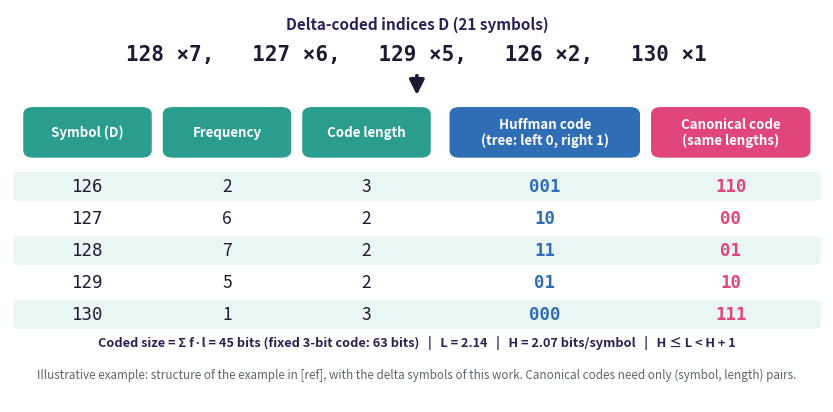

Python code for this plot: (Note: this script raises an exception after producing the figure.)
import math, heapq
import matplotlib; matplotlib.use("Agg")
import matplotlib.pyplot as plt
from matplotlib.patches import FancyBboxPatch, FancyArrowPatch

INK = "#1F1A33"; DEEP = "#2E2055"; MAG = "#E0457B"; TEAL = "#2A9D8F"; BLUE = "#2F6DB5"

# Same structure as the 21-symbol example of the cited paper (frequencies 7, 6, 5, 2, 1), but with the symbols of this work:
# delta-coded indices D_i = L_i - L_{i-1} + 128.  Left branch = 0, right branch = 1, as in the paper's tree.
freq = {126: 2, 127: 6, 128: 7, 129: 5, 130: 1}
tree_code = {128: "11", 127: "10", 129: "01", 126: "001", 130: "000"}     # same tree shape as the paper (a,c,e,d,b)
syms = sorted(freq)
N = sum(freq.values()); assert N == 21
# check that the lengths are really the Huffman lengths
h = [(f, s, [s]) for s, f in freq.items()]; heapq.heapify(h); depth = {s: 0 for s in freq}; k = 1000
while len(h) > 1:
    a = heapq.heappop(h); b = heapq.heappop(h)
    for s in a[2] + b[2]: depth[s] += 1
    heapq.heappush(h, (a[0] + b[0], k, a[2] + b[2])); k += 1
L = {s: len(tree_code[s]) for s in syms}
assert L == depth
codes = list(tree_code.values())
assert not any(x != y and y.startswith(x) for x in codes for y in codes)
bits = sum(freq[s] * L[s] for s in syms); avg = bits / N
H = -sum(freq[s] / N * math.log2(freq[s] / N) for s in syms)
order = sorted(syms, key=lambda s: (L[s], s)); canon = {}; c = 0; prev = L[order[0]]
for i, s in enumerate(order):
    if i > 0: c = (c + 1) << (L[s] - prev)
    canon[s] = format(c, "0%db" % L[s]); prev = L[s]
print(L, canon, "bits", bits, "avg %.3f H %.3f" % (avg, H), "fixed 3-bit:", 3 * N)

fig, ax = plt.subplots(figsize=(10.5, 5.1), dpi=200)
ax.axis("off"); ax.set_xlim(0, 10.5); ax.set_ylim(-0.9, 6.2)
ax.text(5.25, 5.85, "Delta-coded indices D (21 symbols)", ha="center", fontsize=11, color=DEEP, fontweight="bold")
ax.text(5.25, 5.38, "128 ×7,   127 ×6,   129 ×5,   126 ×2,   130 ×1", ha="center", va="center", fontsize=15, family="monospace", color=INK, fontweight="bold")
ax.add_patch(FancyArrowPatch((5.25, 5.05), (5.25, 4.6), arrowstyle="-|>", mutation_scale=22, lw=2.6, color=INK))
cols = ["Symbol (D)", "Frequency", "Code length", "Huffman code\n(tree: left 0, right 1)", "Canonical code\n(same lengths)"]
xs = [1.0, 2.8, 4.6, 6.9, 9.3]; ws = [1.6, 1.6, 1.6, 2.4, 2.0]; cc = [TEAL, TEAL, TEAL, BLUE, MAG]
for x, w, t, col in zip(xs, ws, cols, cc):
    ax.add_patch(FancyBboxPatch((x - w / 2, 3.55), w, 0.85, boxstyle="round,pad=0.02,rounding_size=0.12", fc=col, ec=col))
    ax.text(x, 3.975, t, ha="center", va="center", color="white", fontsize=9.6, fontweight="bold", linespacing=1.15)
for r, s in enumerate(syms):
    y = 3.0 - r * 0.58
    ax.add_patch(FancyBboxPatch((0.05, y - 0.25), 10.4, 0.5, boxstyle="round,pad=0.01,rounding_size=0.08", fc="#EAF6F4" if r % 2 == 0 else "white", ec="none"))
    vals = [str(s), str(freq[s]), str(L[s]), tree_code[s], canon[s]]
    for i, (x, v) in enumerate(zip(xs, vals)):
        ax.text(x, y, v, ha="center", va="center", fontsize=12.5, color=(MAG if i == 4 else BLUE if i == 3 else INK),
                family="monospace" if i >= 3 or i == 0 else None, fontweight="bold" if i >= 3 else "normal")
ax.text(5.25, 0.18, f"Coded size = Σ f·l = {bits} bits (fixed 3-bit code: {3 * N} bits)   |   L = {avg:.2f}   |   H = {H:.2f} bits/symbol   |   H ≤ L < H + 1",
        ha="center", va="center", fontsize=9.2, color=DEEP, fontweight="bold")
ax.text(5.25, -0.4, "Illustrative example: structure of the example in [ref], with the delta symbols of this work. Canonical codes need only (symbol, length) pairs.",
        ha="center", va="center", fontsize=8.4, color="#5B6770", style="italic")
plt.savefig("figs/huffman_example.png", bbox_inches="tight", facecolor="white")
